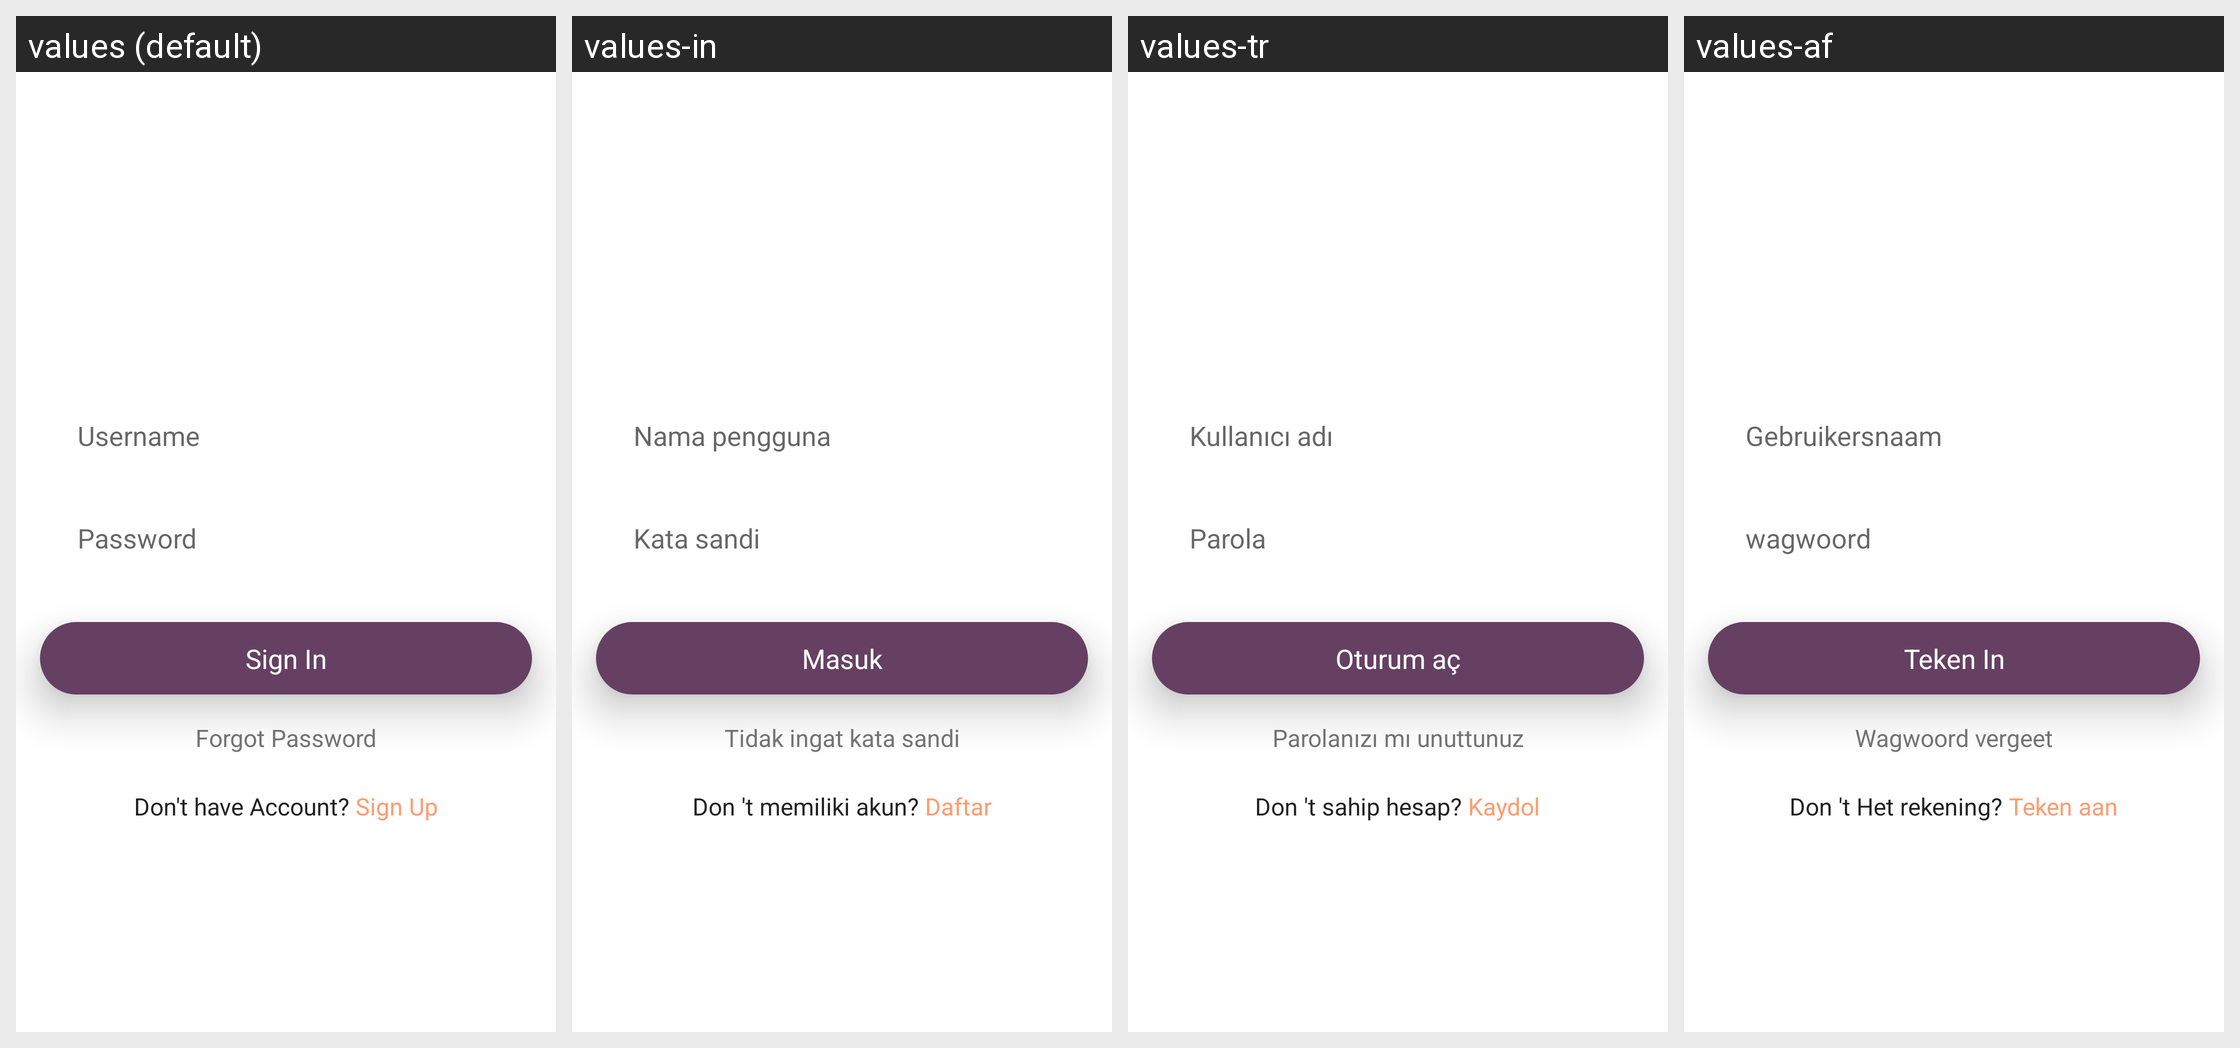

The Android screen above is rendered under several locales of the same app. Produce the string resources it draws, with the default and per-locale values.
Android screen res/layout/activity_sign_in.xml rendered under 4 locales, left to right: values (default), values-in, values-tr, values-af. Device: Nexus 5 (rendered at 1080×1920; each locale shown at half size, 540×960, under a caption strip naming it); theme NewAppTheme.
Other locales in the repository, not shown: values-ar, values-de, values-es, values-fr, values-hi, values-vi.
Strings drawn on this screen, with the default value and each locale's value (text and hints the layout hard-codes, and strings that could not be matched under every locale, appear in the picture but are not listed):

hint_Username
  values: Username
  values-in: Nama pengguna
  values-tr: Kullanıcı adı
  values-af: Gebruikersnaam

hint_password
  values: Password
  values-in: Kata sandi
  values-tr: Parola
  values-af: wagwoord

lbl_sign_in
  values: Sign In
  values-in: Masuk
  values-tr: Oturum aç
  values-af: Teken In

lbl_forgot_password
  values: Forgot Password
  values-in: Tidak ingat kata sandi
  values-tr: Parolanızı mı unuttunuz
  values-af: Wagwoord vergeet

lbl_dont_have_account
  values: Don't have Account?
  values-in: Don 't memiliki akun?
  values-tr: Don 't sahip hesap?
  values-af: Don 't Het rekening?

lbl_sign_up_link
  values: Sign Up
  values-in: Daftar
  values-tr: Kaydol
  values-af: Teken aan
